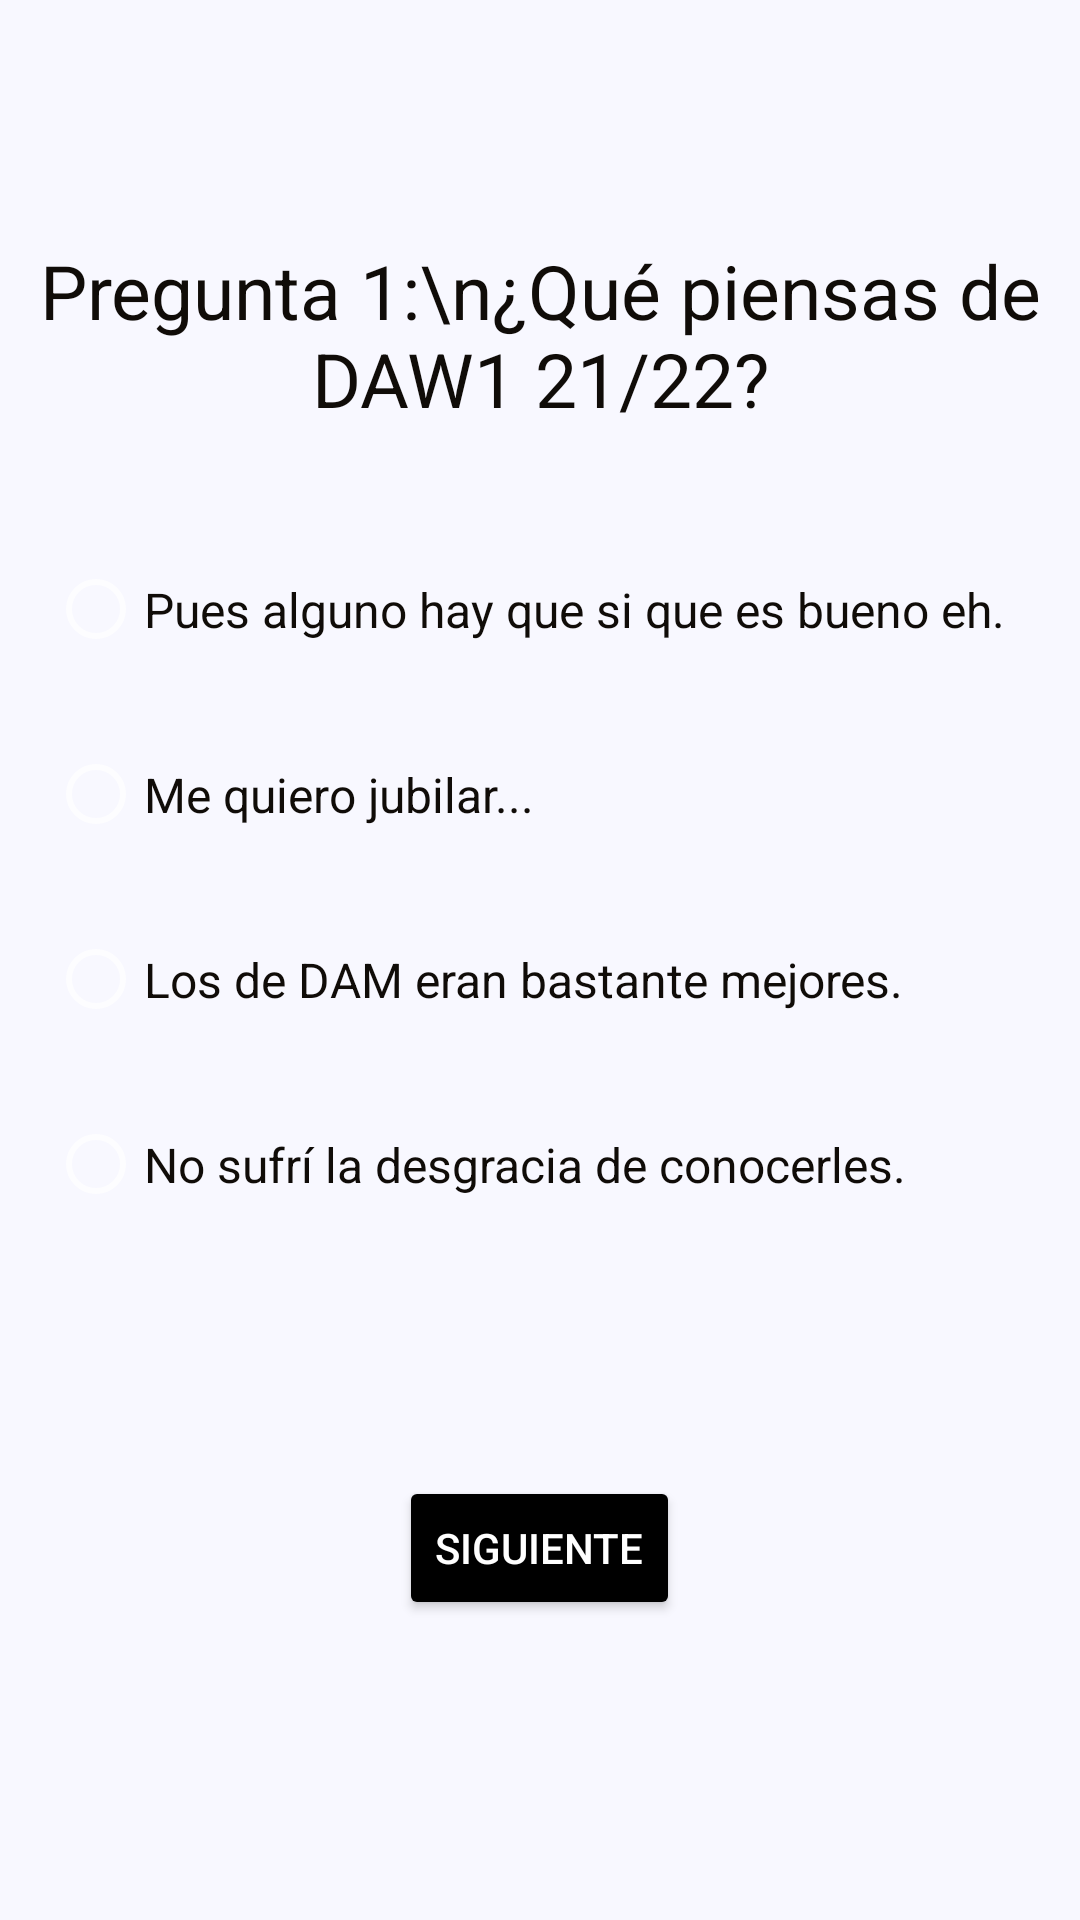

Android layout source for this screen:
<!-- AndroidManifest.xml: application theme Theme.AppCompat.NoActionBar -->
<!-- res/layout/activity_primera_pregunta.xml -->
<?xml version="1.0" encoding="utf-8"?>
<FrameLayout xmlns:android="http://schemas.android.com/apk/res/android"
    xmlns:app="http://schemas.android.com/apk/res-auto"
    xmlns:tools="http://schemas.android.com/tools"
    android:layout_width="match_parent"
    android:layout_height="match_parent"
    android:background="#f8f8ff"
    tools:context=".PrimeraPreguntaActivity">

    <TextView
        android:id="@+id/textPregunta"
        android:layout_width="wrap_content"
        android:layout_height="wrap_content"
        android:layout_gravity="top|center"
        android:layout_marginTop="80dp"
        android:text="Pregunta 1:\n¿Qué piensas de DAW1 21/22?"
        android:textAlignment="center"
        android:textColor="#100c08"
        android:textSize="25dp">

    </TextView>

    <RadioGroup
        android:id="@+id/grupoRadio"
        android:layout_width="328dp"
        android:layout_height="295dp"
        android:layout_gravity="center|center_horizontal"
        >

        <RadioButton
            android:id="@+id/respCarlos"
            android:layout_width="wrap_content"
            android:layout_height="wrap_content"
            android:layout_marginLeft="0dp"
            android:checked="false"
            android:paddingTop="20dp"
            android:paddingBottom="20dp"
            android:text="Pues alguno hay que si que es bueno eh."
            android:textColor="#100c08"
            android:textSize="16dp"></RadioButton>

        <RadioButton
            android:id="@+id/respLuis"
            android:layout_width="wrap_content"
            android:layout_height="wrap_content"
            android:checked="false"
            android:paddingTop="20dp"
            android:paddingBottom="20dp"
            android:text="Me quiero jubilar..."
            android:textColor="#100c08"
            android:textSize="16sp"></RadioButton>

        <RadioButton
            android:id="@+id/respElvira"
            android:layout_width="wrap_content"
            android:layout_height="wrap_content"
            android:checked="false"
            android:paddingTop="20dp"
            android:paddingBottom="20dp"
            android:text="Los de DAM eran bastante mejores."
            android:textColor="#100c08"
            android:textSize="16sp"></RadioButton>

        <RadioButton
            android:id="@+id/respRamon"
            android:layout_width="wrap_content"
            android:layout_height="wrap_content"
            android:checked="false"
            android:paddingTop="20dp"
            android:paddingBottom="20dp"
            android:text="No sufrí la desgracia de conocerles."
            android:textColor="#100c08"
            android:textSize="16sp"></RadioButton>


    </RadioGroup>

    <Button
        android:id="@+id/btnPregunta1"
        android:layout_width="wrap_content"
        android:textColor="@color/white"
        android:layout_height="wrap_content"
        android:layout_gravity="bottom|center_horizontal"
        android:layout_marginBottom="100dp"
        android:backgroundTint="@color/black"
        android:onClick="segundaPregunta"
        android:text="Siguiente"></Button>

</FrameLayout>
<!-- resources referenced by this layout -->
<resources>

  <!-- not gathered from this repository: default colours our renderer supplied (Android Studio template values) -->
  <color name="black">#FF000000</color>
  <color name="white">#FFFFFFFF</color>
</resources>
